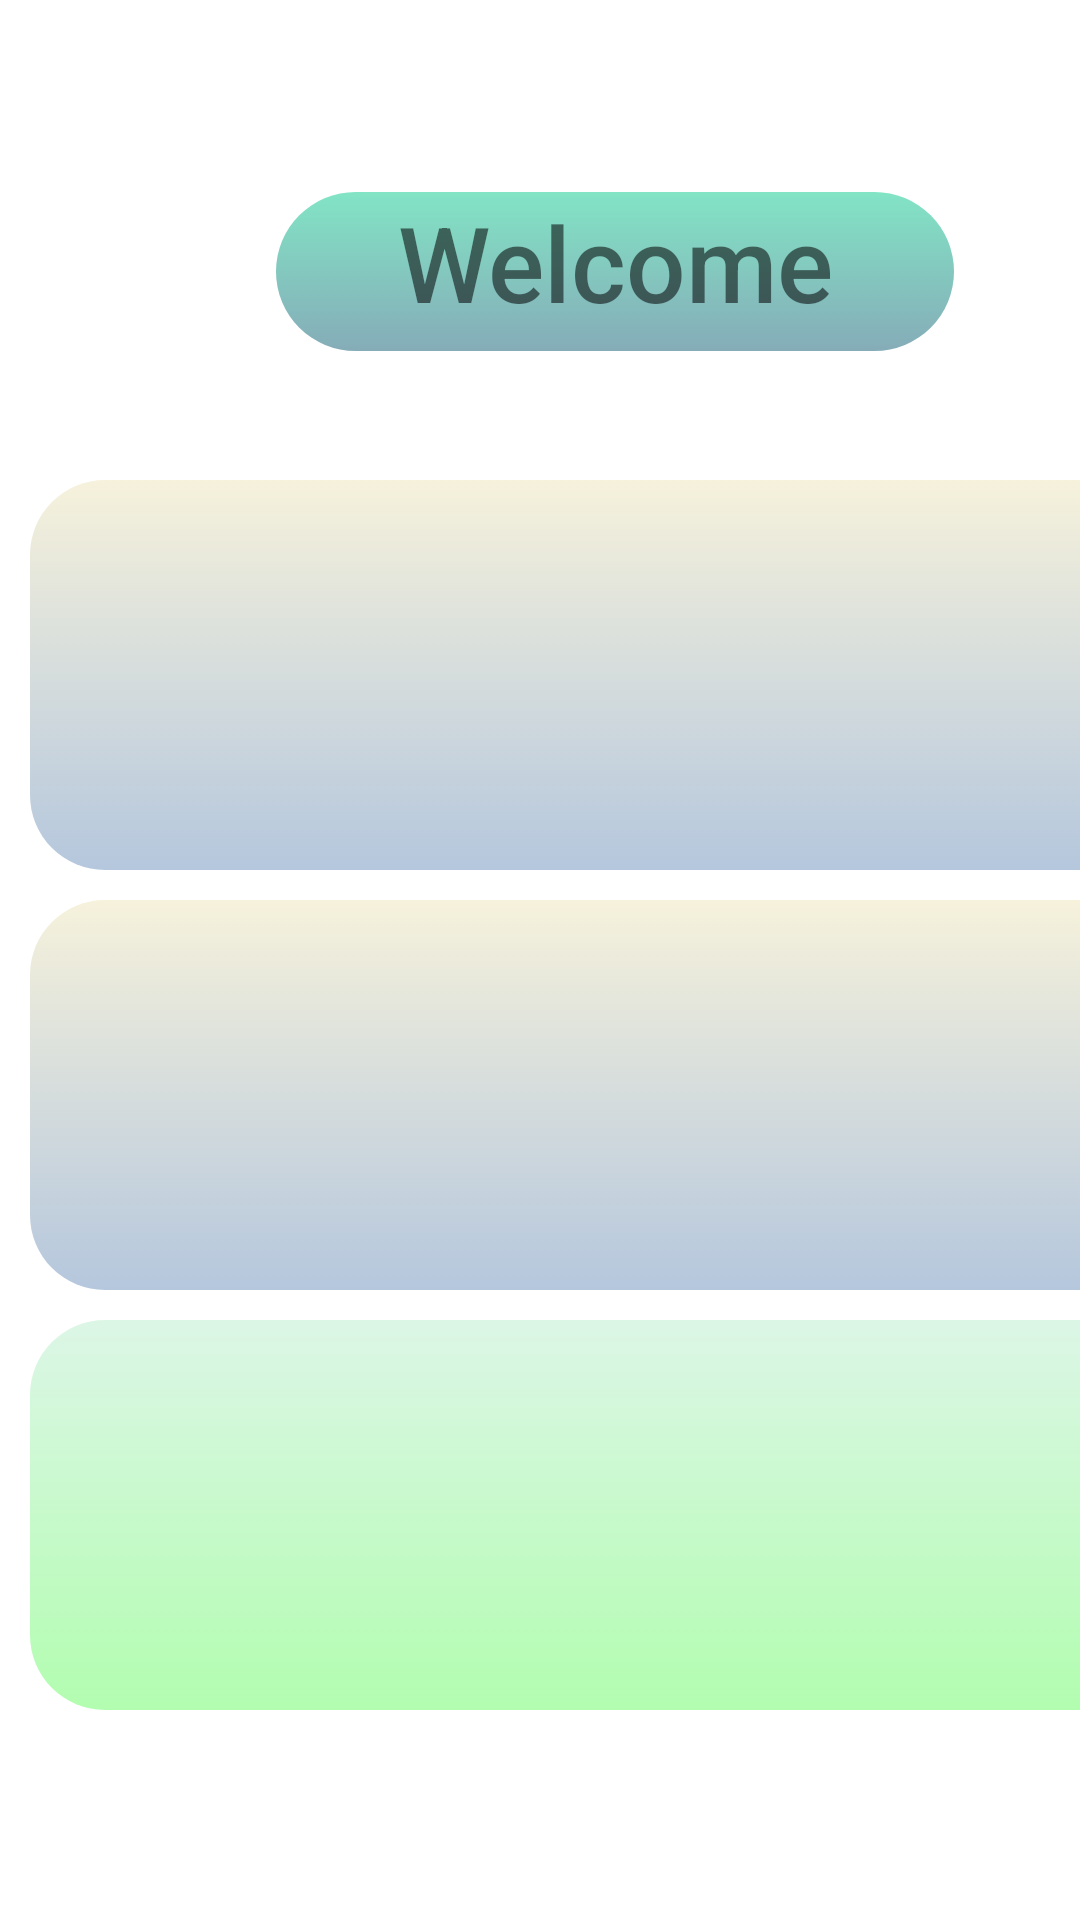

This screen was rendered from an Android layout file. Write that file and the resources it references.
<!-- AndroidManifest.xml: application theme Theme.Eshop -->
<!-- res/layout/welcome_page.xml -->
<?xml version="1.0" encoding="utf-8"?>
<androidx.constraintlayout.widget.ConstraintLayout xmlns:android="http://schemas.android.com/apk/res/android"
    xmlns:app="http://schemas.android.com/apk/res-auto"
    xmlns:tools="http://schemas.android.com/tools"
    android:layout_width="match_parent"
    android:layout_height="match_parent"

    >

    <TextView
        android:id="@+id/welcomeText"

        android:layout_width="226dp"
        android:layout_height="53dp"
        android:layout_marginStart="92dp"
        android:layout_marginTop="64dp"
        android:background="@drawable/rounded_textboxes"
        android:fontFamily="sans-serif-medium"
        android:text="Welcome"
        android:textAlignment="center"
        android:textSize="35dp"
        app:layout_constraintStart_toStartOf="parent"
        app:layout_constraintTop_toTopOf="parent" />

    <TextView
        android:id="@+id/messageinfo"

        android:layout_width="395dp"
        android:layout_height="130dp"
        android:layout_marginStart="10dp"
        android:layout_marginTop="160dp"
        android:background="@drawable/rounded_welcome"
        android:fontFamily="sans-serif-medium"

        android:textSize="25dp"
        app:layout_constraintStart_toStartOf="parent"
        app:layout_constraintTop_toTopOf="parent" />

    <TextView
        android:id="@+id/messageinfo2"

        android:layout_width="395dp"
        android:layout_height="130dp"
        android:layout_marginStart="10dp"
        android:layout_marginTop="300dp"
        android:background="@drawable/rounded_welcome"
        android:fontFamily="sans-serif-medium"

        android:textSize="19dp"
        app:layout_constraintStart_toStartOf="parent"
        app:layout_constraintTop_toTopOf="parent" />

    <TextView
        android:id="@+id/messageinfo3"

        android:layout_width="395dp"
        android:layout_height="130dp"
        android:layout_marginStart="10dp"
        android:layout_marginTop="440dp"
        android:background="@drawable/rounded_welcome3"
        android:fontFamily="sans-serif-medium"

        android:textSize="19dp"
        app:layout_constraintStart_toStartOf="parent"
        app:layout_constraintTop_toTopOf="parent" />






</androidx.constraintlayout.widget.ConstraintLayout>
<!-- resources referenced by this layout -->
<resources>
  <!-- drawable rounded_textboxes (drawable) -->
  <?xml version="1.0" encoding="utf-8"?>
  <selector xmlns:android="http://schemas.android.com/apk/res/android">
      <item>
          <shape android:shape="rectangle">
              <corners android:radius="50dp" />
              <gradient
                  android:startColor="#82E4C5"
                  android:endColor="#85ACB8"
                  android:angle="270" />
          </shape>
      </item>
  
  
  </selector>
  <!-- drawable rounded_welcome (drawable) -->
  <?xml version="1.0" encoding="utf-8"?>
  <selector xmlns:android="http://schemas.android.com/apk/res/android">
      <item>
          <shape android:shape="rectangle">
              <corners android:radius="25dp" />
              <gradient
                  android:startColor="#D8F4EFD5"
                  android:endColor="#B5C7DD"
                  android:angle="270" />
          </shape>
      </item>
  
  
  </selector>
  <!-- drawable rounded_welcome3 (drawable) -->
  <?xml version="1.0" encoding="utf-8"?>
  <selector xmlns:android="http://schemas.android.com/apk/res/android">
      <item>
          <shape android:shape="rectangle">
              <corners android:radius="25dp" />
              <gradient
                  android:startColor="#DCF6E6"
                  android:endColor="#B2FDB0"
                  android:angle="270" />
          </shape>
      </item>
  
  
  </selector>
  <style name="Theme.Eshop" parent="Theme.MaterialComponents.DayNight.NoActionBar">
          
          <item name="colorPrimary">@color/purple_500</item>
          <item name="colorPrimaryVariant">@color/purple_700</item>
          <item name="colorOnPrimary">@color/white</item>
          
          <item name="colorSecondary">@color/teal_200</item>
          <item name="colorSecondaryVariant">@color/teal_700</item>
          <item name="colorOnSecondary">@color/black</item>
          
          <item name="android:statusBarColor">?attr/colorPrimaryVariant</item>
          
      </style>
  <color name="purple_500">#FF6200EE</color>
  <color name="purple_700">#FF3700B3</color>
  <color name="white">#FFFFFFFF</color>
  <color name="teal_200">#E0FFD8</color>
  <color name="teal_700">#FF018786</color>
  <color name="black">#FF000000</color>
</resources>
